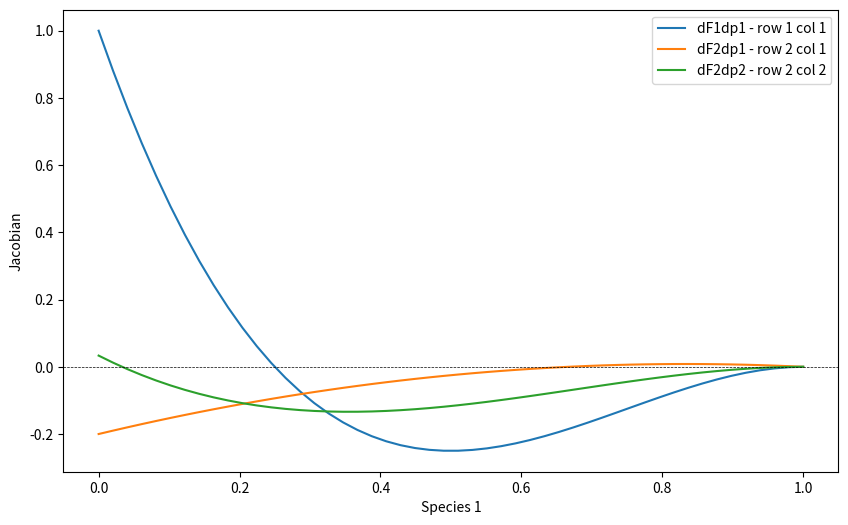

Python code for this plot:
'''Checking numerical jacobian values against analytical ones for the
reduced model where all speed is a function of RBC only. Numerical jacobian
results are not recorded, but the call signature is
J = getJac(abs_flux,rL,a,basis=0)
The signs of each element in jacobian depends on the phi 1, a_n1, and phi n
'''
import numpy as np
import matplotlib.pyplot as plt
# testing analytical expression for jacobian on march 5 2019
a = np.array([1,1/30.])
p1 = np.linspace(0,1)
p2 = 0.1
m = 2
# compute Jacobian?
df1dp1 = p1*(1-p1)**m*(m+1)*(-1) + (1-p1)**(m+1)
df2dp1 = p2*(1-p1)**(m-1)*(-(1/2.)*m+m*p1+p1-1)    #(1+a[1]*m-2*p1)
df2dp2 = (1-p1)**m*(a[1]-p1)


plt.figure(figsize=(10,6))
[plt.plot(p1,dfdx) for dfdx in (df1dp1,df2dp1,df2dp2)]
# plt.plot(p1,df2dp1+df2dp2)
plt.axhline(y=0,color='black',linestyle='--',linewidth=0.5)
# plt.xlim([0,1])
plt.xlabel('Species 1')
plt.ylabel('Jacobian')
plt.legend(['dF1dp1 - row 1 col 1',
            'dF2dp1 - row 2 col 1',
            'dF2dp2 - row 2 col 2'])


# Question: What does the characteristic space look like for single and multi component?
#%% Test full and reduced model for eigenvalues, RI, and waves at all p1, some p2
